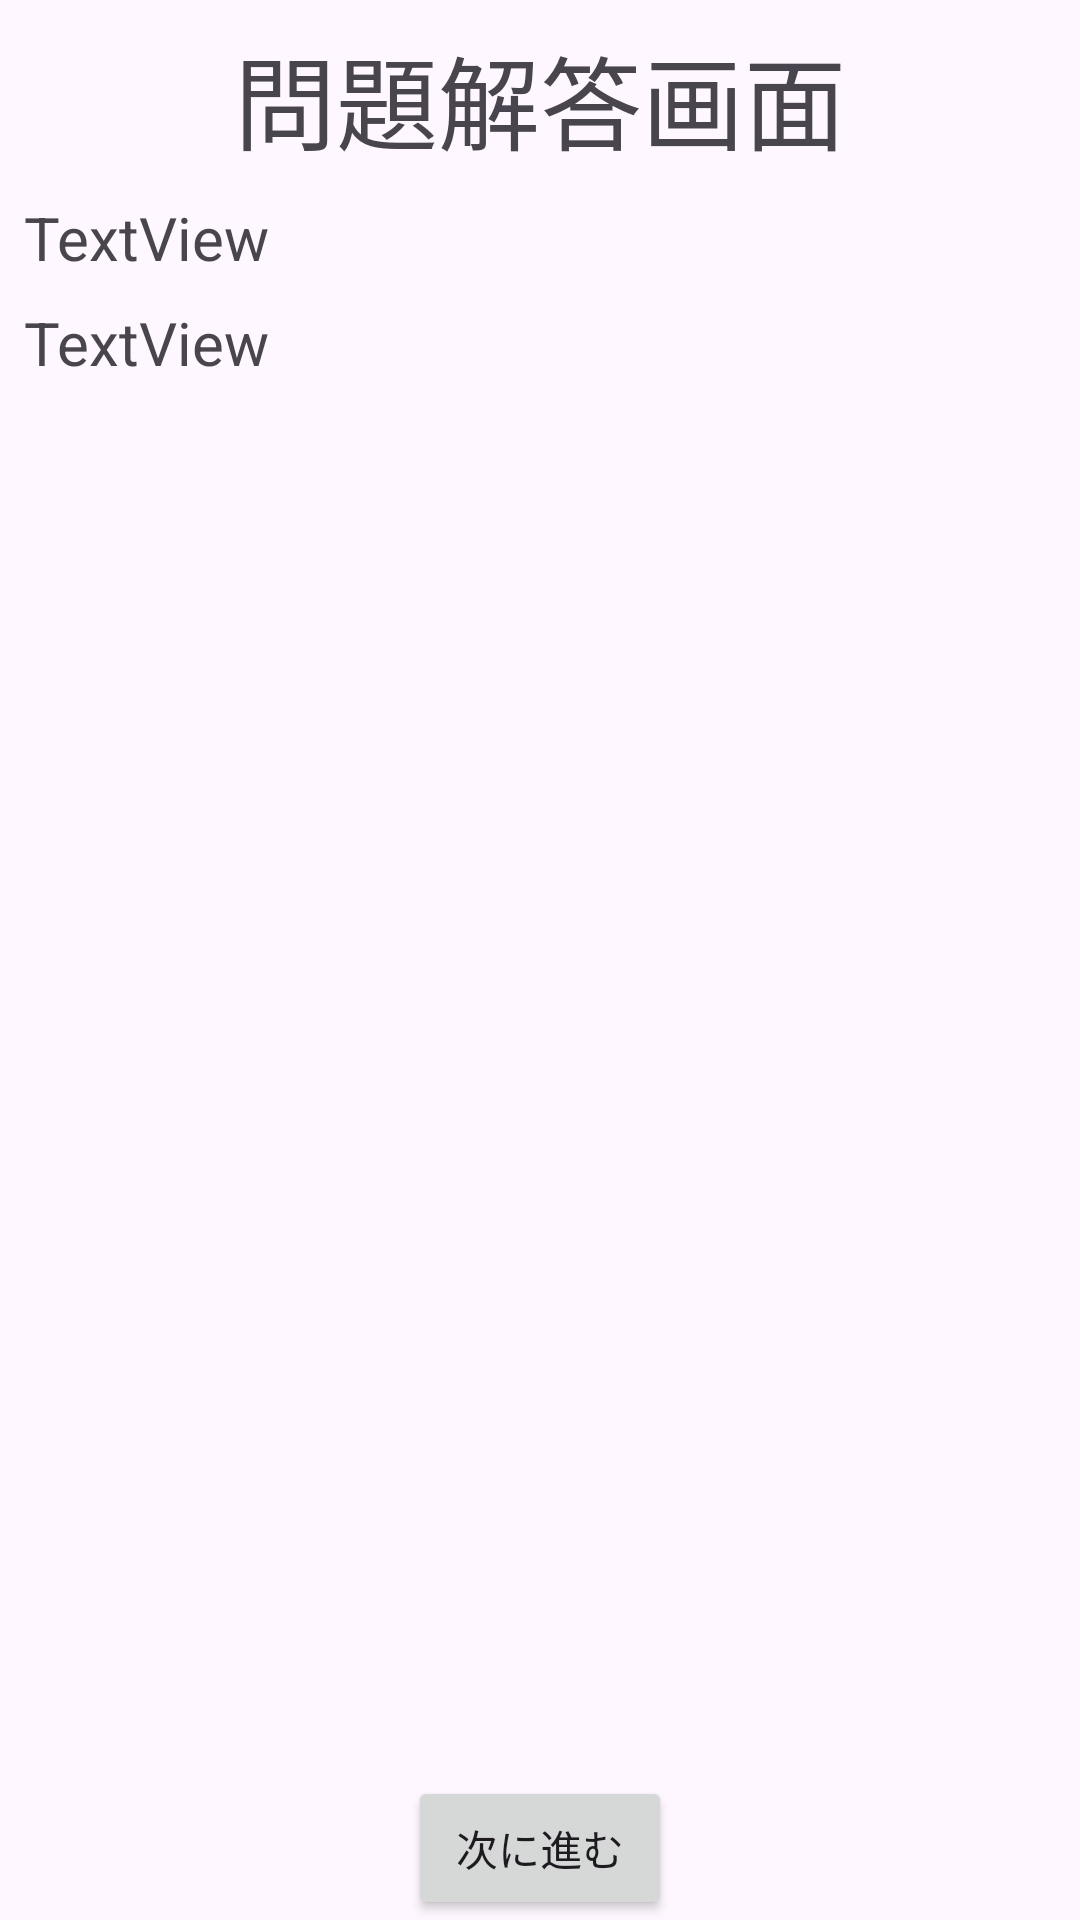

This screen was rendered from an Android layout file. Write that file and the resources it references.
<!-- AndroidManifest.xml: application theme Theme.MySPIApplication -->
<!-- res/layout/activity_anser.xml -->
<?xml version="1.0" encoding="utf-8"?>
<androidx.constraintlayout.widget.ConstraintLayout
    xmlns:android="http://schemas.android.com/apk/res/android"
    xmlns:app="http://schemas.android.com/apk/res-auto"
    xmlns:tools="http://schemas.android.com/tools"
    android:id="@+id/main"
    android:layout_width="match_parent"
    android:layout_height="match_parent"
    tools:context=".AnserActivity"
    android:fitsSystemWindows="true">


    <TextView
        android:id="@+id/textView2"
        android:layout_width="wrap_content"
        android:layout_height="wrap_content"
        android:layout_marginStart="8dp"
        android:layout_marginTop="8dp"
        android:layout_marginEnd="8dp"
        android:text="問題解答画面"
        android:textSize="34sp"
        app:layout_constraintEnd_toEndOf="parent"
        app:layout_constraintStart_toStartOf="parent"
        app:layout_constraintTop_toTopOf="parent" />

    <RadioGroup
        android:id="@+id/radioGroup"
        android:layout_width="wrap_content"
        android:layout_height="wrap_content"
        android:layout_marginTop="16dp"
        app:layout_constraintEnd_toEndOf="parent"
        app:layout_constraintStart_toStartOf="parent"
        app:layout_constraintTop_toBottomOf="@+id/question"/>

    <Button
        android:id="@+id/button2"
        android:layout_width="wrap_content"
        android:layout_height="wrap_content"
        android:text="次に進む"
        app:layout_constraintBottom_toBottomOf="parent"
        app:layout_constraintEnd_toEndOf="parent"
        app:layout_constraintStart_toStartOf="parent" />

    <TextView
        android:id="@+id/statement"
        android:layout_width="match_parent"
        android:layout_height="wrap_content"
        android:layout_marginStart="8dp"
        android:layout_marginTop="8dp"
        android:layout_marginEnd="8dp"
        android:text="TextView"
        android:textSize="20sp"
        app:layout_constraintEnd_toEndOf="parent"
        app:layout_constraintStart_toStartOf="parent"
        app:layout_constraintTop_toBottomOf="@+id/textView2" />

    <TextView
        android:id="@+id/question"
        android:layout_width="match_parent"
        android:layout_height="wrap_content"
        android:layout_marginStart="8dp"
        android:layout_marginTop="8dp"
        android:layout_marginEnd="8dp"
        android:text="TextView"
        android:textSize="20sp"
        app:layout_constraintEnd_toEndOf="parent"
        app:layout_constraintStart_toStartOf="parent"
        app:layout_constraintTop_toBottomOf="@+id/statement" />

</androidx.constraintlayout.widget.ConstraintLayout>
<!-- resources referenced by this layout -->
<resources>
  <style name="Theme.MySPIApplication" parent="Base.Theme.MySPIApplication" />
  <style name="Base.Theme.MySPIApplication" parent="Theme.Material3.DayNight">
          
          
      </style>
</resources>
